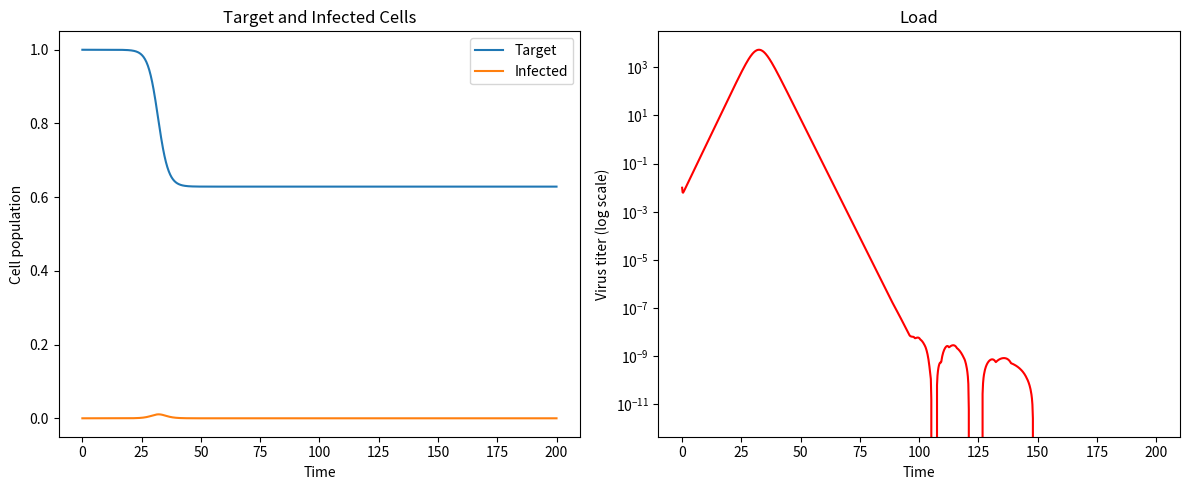

This chart was generated by the following Python code:
import numpy as np
from scipy.integrate import odeint
import matplotlib.pyplot as plt
 
 
def viral_model(y, t, beta, p, delta, c):
    
    T, I, V = y
 
    dTdt = -beta * T * V
    dIdt = beta * T * V - delta * I
    dVdt = p * I - c * V
 
    return [dTdt, dIdt, dVdt]
 
 
def solve_viral_model(beta, p, delta, c, T0, I0, V0, t):
    
    y0 = [T0, I0, V0]
    solution = odeint(viral_model, y0, t, args=(beta, p, delta, c))
 
    T = solution[:, 0]
    I = solution[:, 1]
    V = solution[:, 2]
 
    return T, I, V
 
 
if __name__ == "__main__":
    
    beta = 1e-5   
    p = 2e6       
    delta = 4     
    c = 4   

    T0 = 1
    I0 = 0
    V0 = 0.01
 
    
    t = np.linspace(0, 200, 1000)  
 
    T, I, V = solve_viral_model(beta, p, delta, c, T0, I0, V0, t)
 
   
    fig, axes = plt.subplots(1, 2, figsize=(12, 5))
 
    axes[0].plot(t, T, label="Target")
    axes[0].plot(t, I, label="Infected")
    axes[0].set_xlabel("Time")
    axes[0].set_ylabel("Cell population")
    axes[0].legend()
    axes[0].set_title("Target and Infected Cells")
 
    axes[1].plot(t, V, color="red")
    axes[1].set_yscale("log")
    axes[1].set_xlabel("Time")
    axes[1].set_ylabel("Virus titer (log scale)")
    axes[1].set_title("Load")
 
    plt.tight_layout()
    plt.savefig("problem1_viral_model.png", dpi=150)
    print("Plot saved.")      
